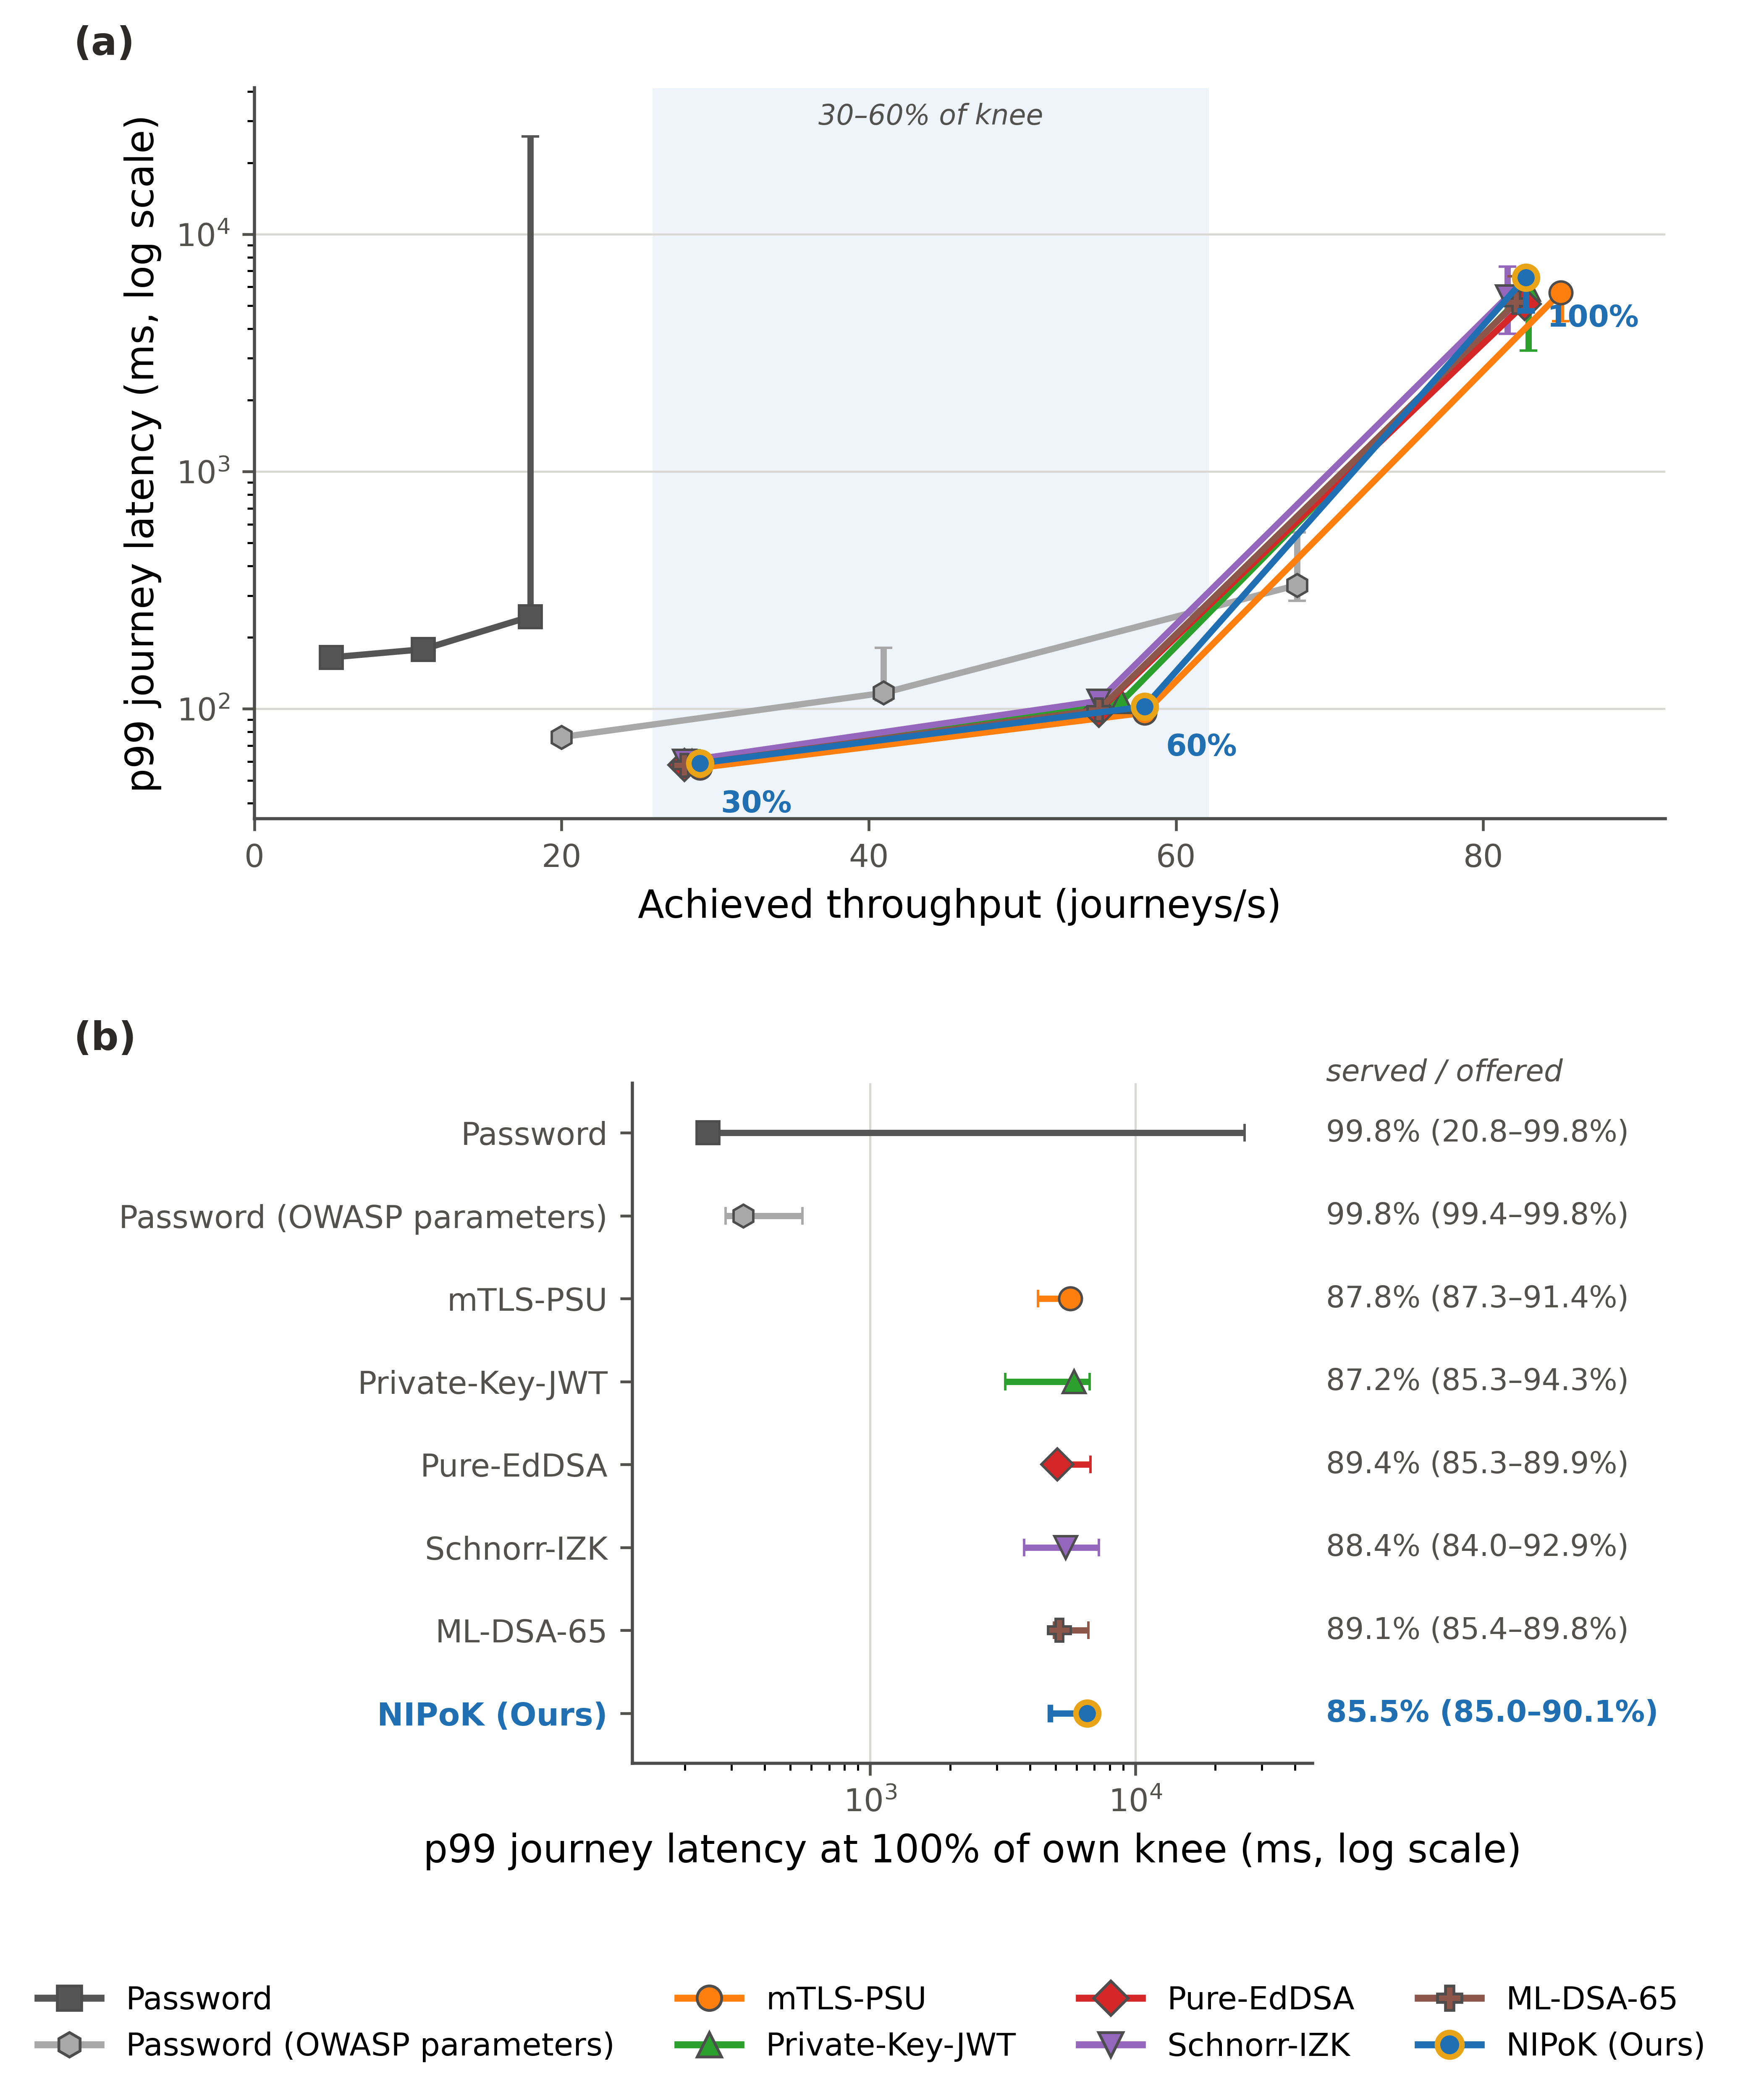

The file beside this chart, header and first rows:
mechanism, percent_of_knee, n_blocks, achieved_median, achieved_min, achieved_max, p99_median_ms, p99_min_ms, p99_max_ms
Password, 30, 6, 5.004, 5.002, 6.001, 164.8, 153.1, 167.9
Password, 60, 6, 10.99, 10.99, 11.99, 178.3, 171.3, 179.7
Password, 100, 6, 17.96, 4.151, 17.96, 244.7, 228.1, 25834
Password (OWASP parameters), 30, 6, 20, 20, 20, 76.06, 72.09, 79.58
Password (OWASP parameters), 60, 6, 40.97, 40.96, 40.97, 116.7, 108.8, 180.8
Password (OWASP parameters), 100, 6, 67.87, 67.56, 67.89, 332.1, 284.9, 554.5
mTLS-PSU, 30, 6, 29, 28, 29, 56.46, 55.25, 58.58
mTLS-PSU, 60, 6, 57.97, 54.98, 57.97, 96.29, 94.65, 101.4
mTLS-PSU, 100, 6, 85.04, 84.12, 85.69, 5674, 4293, 5807
Private-Key-JWT, 30, 6, 28.5, 26, 29, 59.86, 58.42, 67.04
Private-Key-JWT, 60, 6, 56.46, 52.98, 57.97, 107.3, 95.37, 115.3
Private-Key-JWT, 100, 6, 82.94, 81.47, 83.28, 5867, 3232, 6712
Pure-EdDSA, 30, 6, 28, 28, 29, 58.01, 56.03, 60.16
Pure-EdDSA, 60, 6, 54.97, 54.97, 57.96, 98.12, 92.36, 104.5
Pure-EdDSA, 100, 6, 82.68, 81.96, 83.55, 5074, 4831, 6773
Schnorr-IZK, 30, 6, 28, 26, 29, 60.32, 58.23, 64.55
Schnorr-IZK, 60, 6, 54.97, 52.97, 57.96, 108, 98.14, 118.2
Schnorr-IZK, 100, 6, 81.57, 81.28, 82.83, 5455, 3803, 7292
ML-DSA-65, 30, 6, 28, 27.99, 29, 57.88, 56.21, 63.11
ML-DSA-65, 60, 6, 54.97, 54.93, 57.96, 99.1, 97.61, 114.1
ML-DSA-65, 100, 6, 82.16, 81.65, 82.81, 5159, 4923, 6646
NIPoK, 30, 6, 29, 28, 29, 59.02, 58.13, 59.85
NIPoK, 60, 6, 57.96, 54.97, 57.97, 102.2, 96.36, 110
NIPoK, 100, 6, 82.77, 81.97, 83.09, 6573, 4765, 6789
